Run: headless pygame with SDL's dummy video driver; simulated clock (each Clock.tick advances the game by its frame time, no real sleeping); random seed 0; keys injected as events and as key.get_pressed() state; no mouse input.
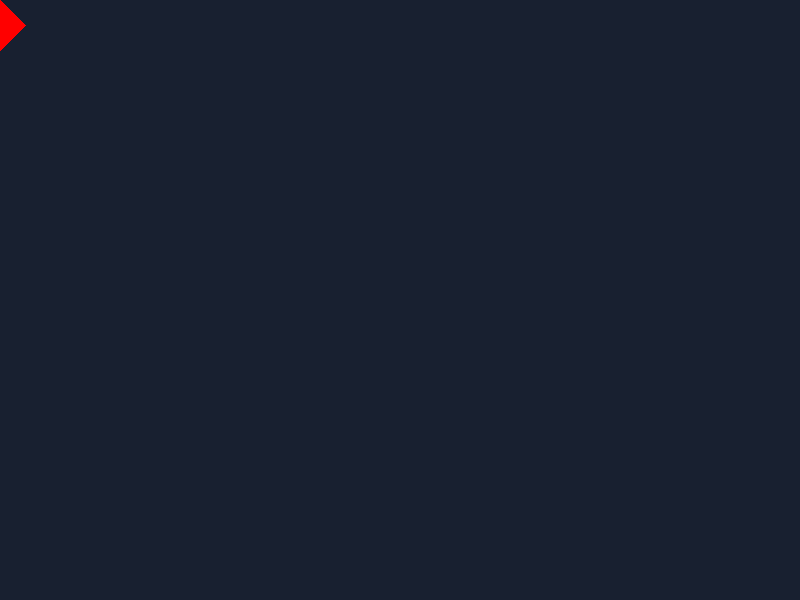
Frame 1 of 4 · flips 1–60 · no input
Frame 2 of 4 · flips 61–180 · tapped SPACE, RETURN · held RIGHT (→), D · screen unchanged from frame 1, image omitted
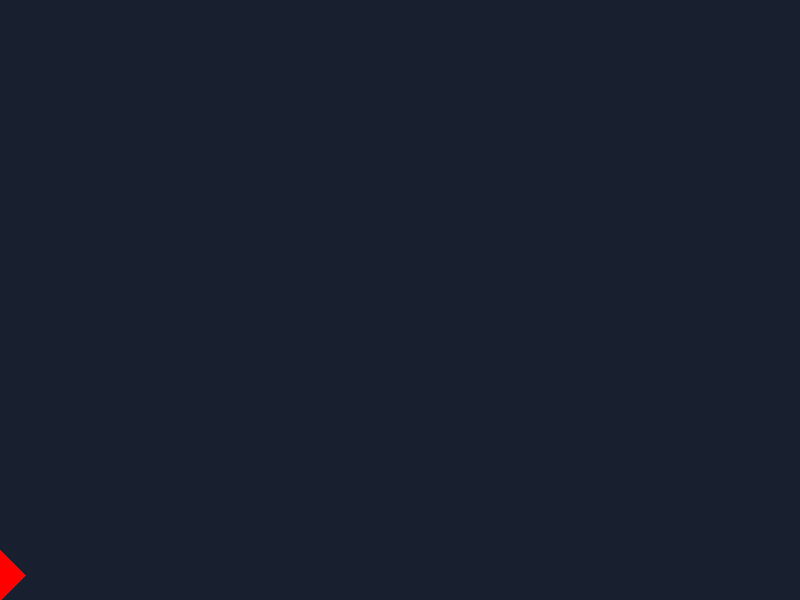
Frame 3 of 4 · flips 181–300 · held DOWN (↓), S
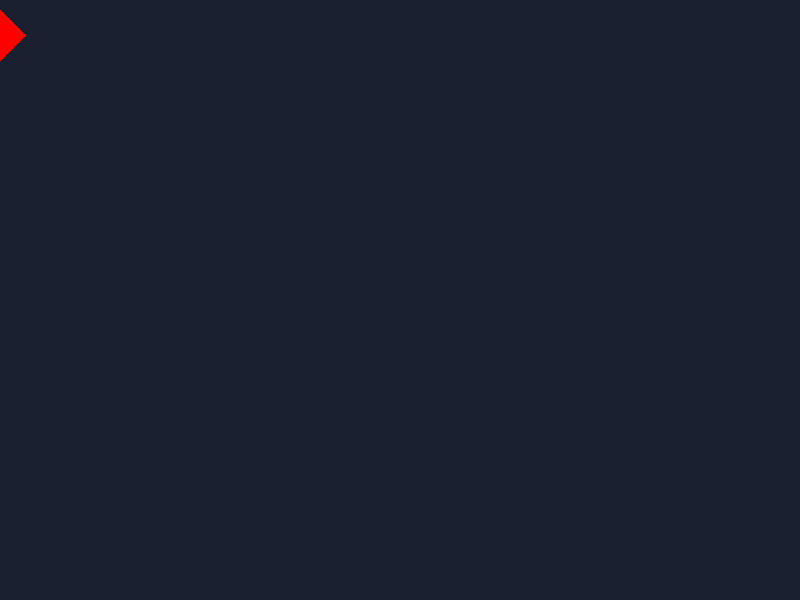
Frame 4 of 4 · flips 301–420 · held LEFT (←), A, UP (↑), W

The pygame program that drew these frames:

""" 13-5. Sideways Shooter Part 2: We’ve come a long way since Exercise 12-6,
Sideways Shooter. For this exercise, try to develop Sideways Shooter to the
same point we’ve brought Alien Invasion to. Add a fleet of aliens, and make
them move sideways toward the ship. Or, write code that places aliens at ran-
dom positions along the right side of the screen and then sends them toward
the ship. Also, write code that makes the aliens disappear when they’re hit. """


import pygame
from sys import exit
from pygame.sprite import Sprite


class Ship:
    def __init__(self, game):
        self.screen = game.screen
        self.screen_rect = game.screen.get_rect()
        self.color = pygame.Color("red")
        self.rect = pygame.Rect(0, 0, 50, 50)
        self.ship_speed = 10

        # Movement flags; start with a ship that's not moving.
        self.moving_up = False
        self.moving_down = False

        self.x = 0
        self.y = float(self.rect.y)

    def update(self):
        """Update the ship's position based on the movement flag."""

        if self.moving_up and self.rect.top > 10:
            self.y -= self.ship_speed

        if self.moving_down and self.rect.bottom < self.screen_rect.bottom:
            self.y += self.ship_speed

        # Update rect objecct from self.x
        self.rect.x = int(self.x)
        self.rect.y = int(self.y)

    def draw_ship(self):
        pygame.draw.polygon(
            self.screen, self.color, [[0, self.y], [25, self.y + 25], [0, self.y + 50]]
        )

    pass


class Bullet(Sprite):
    """A class to manage bu xxllets fired from the ship."""

    def __init__(self, game):
        """Create a bullet object at the ship's current position."""
        super().__init__()
        self.screen = game.screen
        self.color = pygame.Color("#E7DFCF")

        # Create a bullet rect at (0, 0) and then set correct position.
        self.rect = pygame.Rect(0, 0, 25, 3)
        self.rect.midtop = game.ship.rect.midtop

        # Store the bullet's position as a float.
        self.x = 0.0
        self.y = float(self.rect.y + 25)

    def update(self):
        """Move the bullet right over the screen."""
        # Update the decimal position of the bullet.
        self.x += 10
        # Update the rect position.
        self.rect.y = int(self.y)
        self.rect.x = int(self.x)

    def draw_bullet(self):
        """Draw the bullet to the screen."""
        pygame.draw.rect(self.screen, self.color, self.rect)


class Alien(Sprite):
    def __init__(self, game):
        super().__init__()
        self.screen = game.screen
        self.rect = pygame.Rect(0, 0, 50, 50)
        self.y = float(self.rect.y)
        self.x = float(self.rect.x)
        self.color = pygame.Color("red")
        self.radius = 20

    def update(self):
        pass

    def check_edges(self):
        pass

    def draw(self):
        pygame.draw.circle(self.screen, self.color, self.rect.center, self.radius)


class Game:
    def __init__(self) -> None:
        pygame.init()
        self.clock = pygame.time.Clock()
        self.screen_height = 600
        self.screen_width = 800
        self.screen = pygame.display.set_mode((self.screen_width, self.screen_height))
        self.ship = Ship(self)
        self.bullets = pygame.sprite.Group()
        self.aliens = pygame.sprite.Group()
        self.background_color = pygame.Color("#182030")
        # https://www.color-name.com/dark-space.color
        pygame.display.set_caption("Sideways Shooter")
        self._create_fleet()

    def run(self):
        while True:
            for event in pygame.event.get():
                if event.type == pygame.QUIT:
                    exit()
                elif event.type == pygame.KEYDOWN:
                    self._handle_keydown(event)
                elif event.type == pygame.KEYUP:
                    self._handle_keyup(event)

            self.ship.update()

            self.bullets.update()
            for bullet in self.bullets.copy():
                if bullet.rect.x >= 1200:
                    self.bullets.remove(bullet)

            # Draw the screen
            self.screen.fill(self.background_color)

            for bullet in self.bullets.sprites():
                bullet.draw_bullet()

            self.ship.draw_ship()
            pygame.display.flip()
            self.clock.tick(60)

    def _handle_keydown(self, event):
        if event.key == pygame.K_UP:
            self.ship.moving_up = True
        elif event.key == pygame.K_DOWN:
            self.ship.moving_down = True
        elif event.key == pygame.K_SPACE:
            if len(self.bullets) < 5:
                new_bullet = Bullet(self)
                self.bullets.add(new_bullet)

    def _handle_keyup(self, event):
        if event.key == pygame.K_UP:
            self.ship.moving_up = False
        elif event.key == pygame.K_DOWN:
            self.ship.moving_down = False

    def _create_fleet(self):
        alien = Alien(self)
        alien_width, alien_height = alien.rect.size

        current_x, current_y = alien_width, alien_height
        while current_y < (self.screen_height - 3 * alien_height):
            while current_x < (self.screen_width - 2 * alien_width):
                self._create_alien(current_x, current_y)
                current_x += 2 * alien_width

            # Finished a row; reset x value, and increment y value.
            current_x = alien_width
            current_y += 2 * alien_height

    def _create_alien(self, x_position, y_position):
        """Create an alien and place it in the row."""
        new_alien = Alien(self)
        new_alien.x = x_position
        new_alien.rect.x = x_position
        new_alien.rect.y = y_position
        self.aliens.add(new_alien)


game = Game()
game.run()
